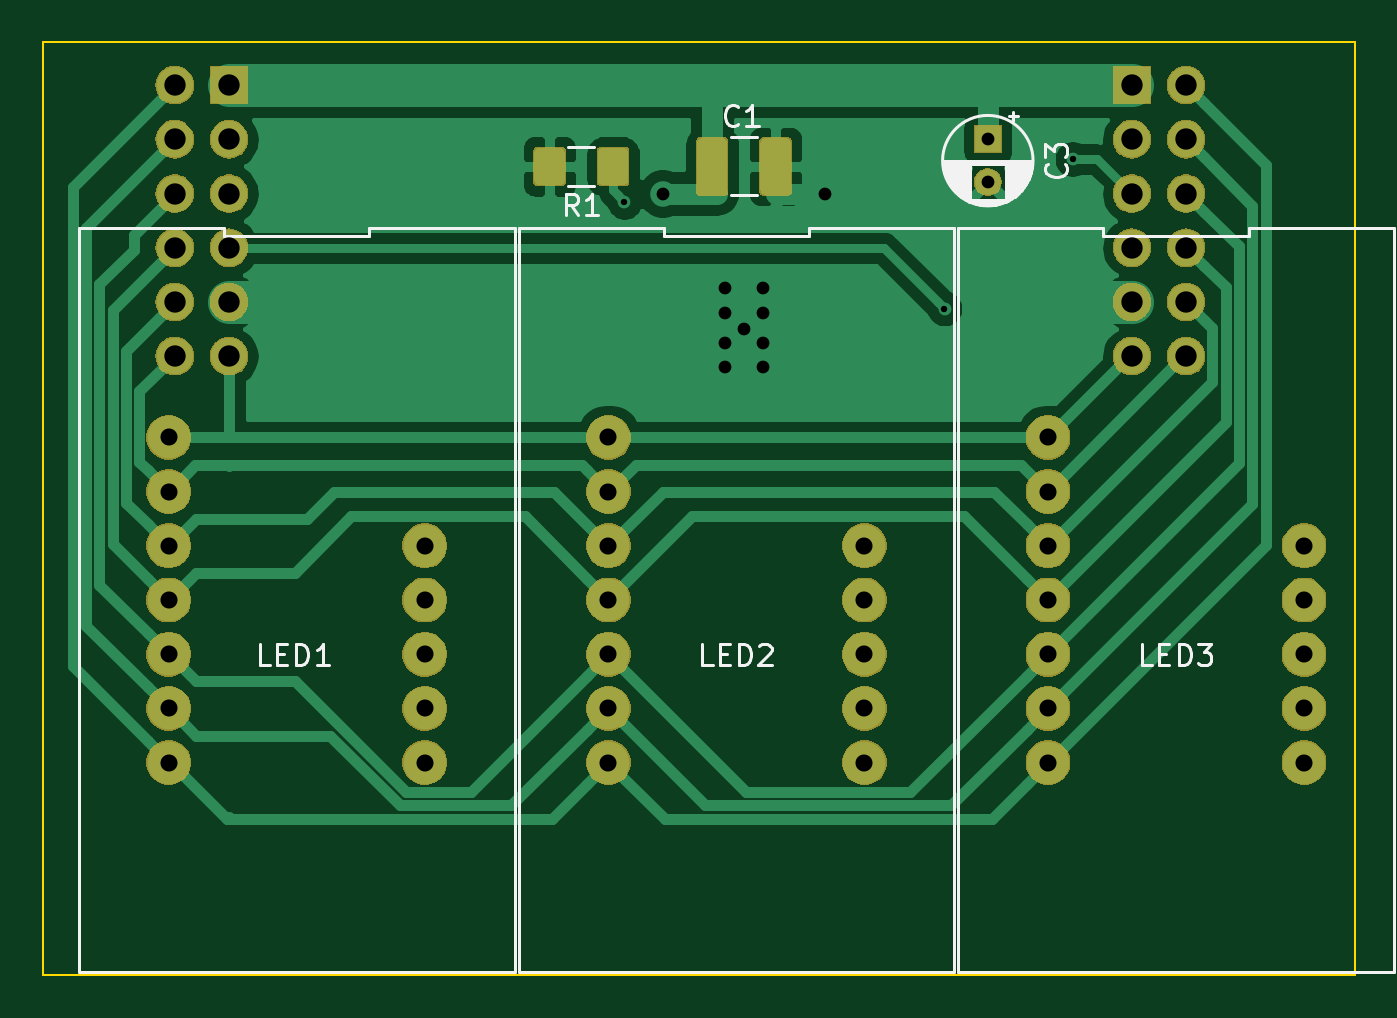
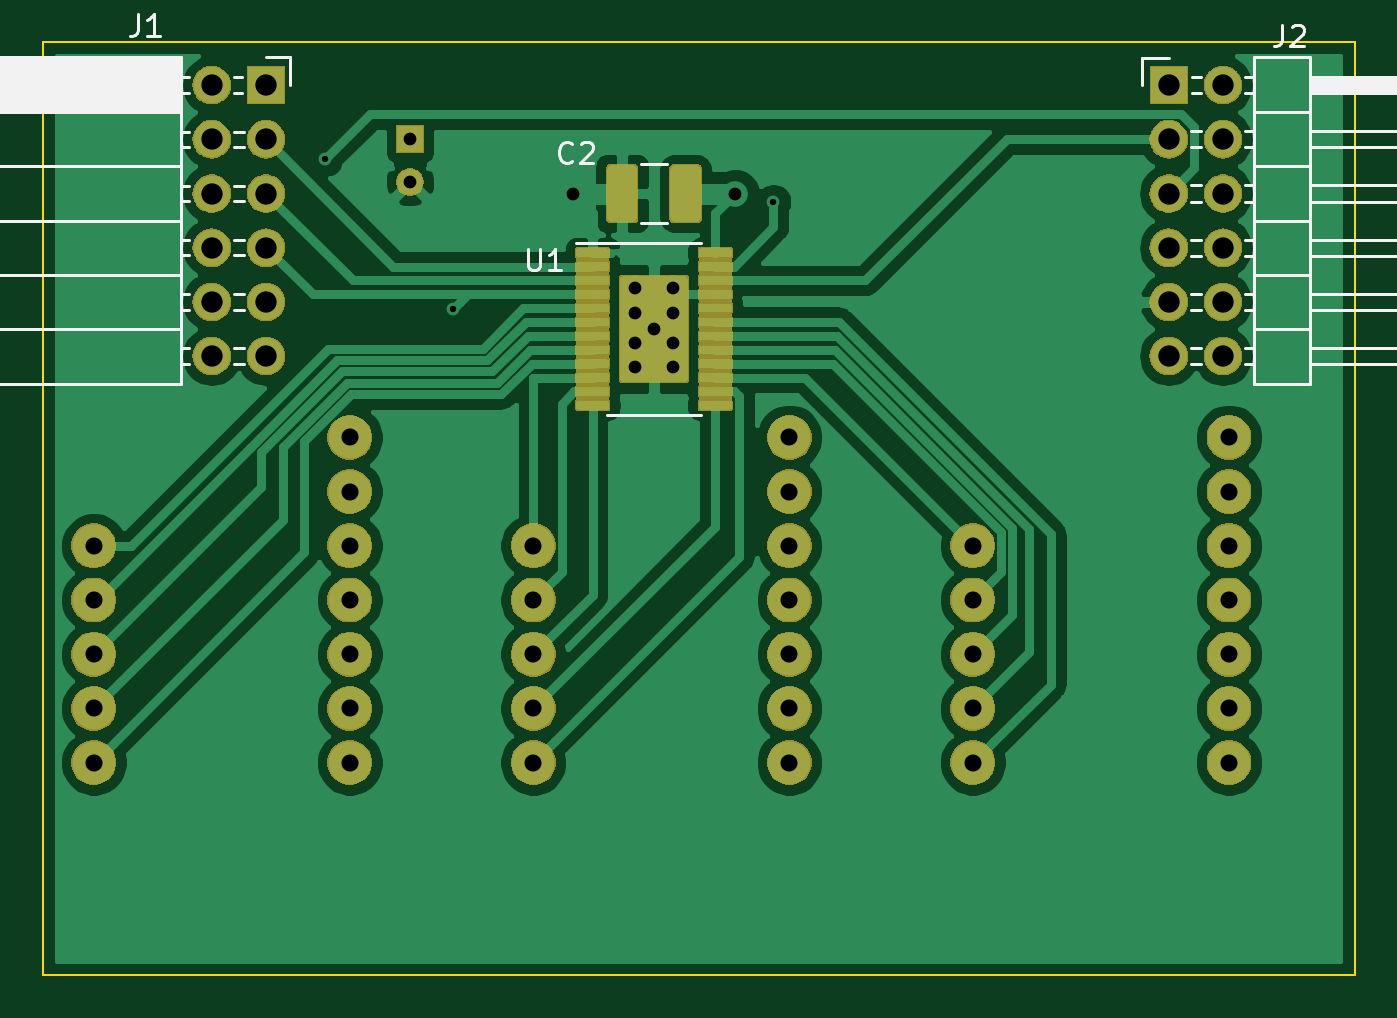
Circuit board: 8 layer files. Board 61.5 x 43.8 mm.
- bottom_copper: LEDClock-B_Cu.gbr (119667 bytes)
- bottom_mask: LEDClock-B_Mask.gbr (91724 bytes)
- bottom_silk: LEDClock-B_SilkS.gbr (8439 bytes)
- outline: LEDClock-Edge_Cuts.gbr (685 bytes)
- top_copper: LEDClock-F_Cu.gbr (40663 bytes)
- top_mask: LEDClock-F_Mask.gbr (70909 bytes)
- top_silk: LEDClock-F_SilkS.gbr (11100 bytes)
- drill: LEDClock.drl (1482 bytes)

=== bottom_copper: LEDClock-B_Cu.gbr (119667 bytes, source omitted) ===
=== bottom_mask: LEDClock-B_Mask.gbr (91724 bytes, source omitted) ===
=== bottom_silk: LEDClock-B_SilkS.gbr (8439 bytes, source omitted) ===
=== outline: LEDClock-Edge_Cuts.gbr ===
G04 #@! TF.GenerationSoftware,KiCad,Pcbnew,(5.1.4)-1*
G04 #@! TF.CreationDate,2019-11-15T21:57:58+01:00*
G04 #@! TF.ProjectId,LEDClock,4c454443-6c6f-4636-9b2e-6b696361645f,rev?*
G04 #@! TF.SameCoordinates,Original*
G04 #@! TF.FileFunction,Profile,NP*
%FSLAX46Y46*%
G04 Gerber Fmt 4.6, Leading zero omitted, Abs format (unit mm)*
G04 Created by KiCad (PCBNEW (5.1.4)-1) date 2019-11-15 21:57:58*
%MOMM*%
%LPD*%
G04 APERTURE LIST*
%ADD10C,0.100000*%
G04 APERTURE END LIST*
D10*
X172250000Y-60500000D02*
X110750000Y-60500000D01*
X172250000Y-104250000D02*
X172250000Y-60500000D01*
X110750000Y-104250000D02*
X172250000Y-104250000D01*
X110750000Y-60500000D02*
X110750000Y-104250000D01*
M02*

=== top_copper: LEDClock-F_Cu.gbr (40663 bytes, source omitted) ===
=== top_mask: LEDClock-F_Mask.gbr (70909 bytes, source omitted) ===
=== top_silk: LEDClock-F_SilkS.gbr (11100 bytes, source omitted) ===
=== drill: LEDClock.drl ===
M48
; DRILL file {KiCad (5.1.4)-1} date 15/11/2019 21:58:47
; FORMAT={-:-/ absolute / inch / decimal}
; #@! TF.CreationDate,2019-11-15T21:58:47+01:00
; #@! TF.GenerationSoftware,Kicad,Pcbnew,(5.1.4)-1
FMAT,2
INCH
T1C0.0118
T2C0.0236
T3C0.0315
T4C0.0394
%
G90
G05
T1
X5.4331Y-2.6772
X6.0236Y-2.874
X6.2598Y-2.5984
T2
X5.5035Y-2.6618
X5.6185Y-2.8368
X5.6185Y-2.8818
X5.6185Y-2.9368
X5.6185Y-2.9818
X5.6535Y-2.9118
X5.6885Y-2.8368
X5.6885Y-2.8818
X5.6885Y-2.9368
X5.6885Y-2.9818
X5.8035Y-2.6618
X6.1035Y-2.5618
X6.1035Y-2.6406
T3
X4.5925Y-3.1118
X4.5925Y-3.2118
X4.5925Y-3.3118
X4.5925Y-3.4118
X4.5925Y-3.5118
X4.5925Y-3.6118
X4.5925Y-3.7118
X5.065Y-3.3118
X5.065Y-3.4118
X5.065Y-3.5118
X5.065Y-3.6118
X5.065Y-3.7118
X5.4035Y-3.1118
X5.4035Y-3.2118
X5.4035Y-3.3118
X5.4035Y-3.4118
X5.4035Y-3.5118
X5.4035Y-3.6118
X5.4035Y-3.7118
X5.876Y-3.3118
X5.876Y-3.4118
X5.876Y-3.5118
X5.876Y-3.6118
X5.876Y-3.7118
X6.2146Y-3.1118
X6.2146Y-3.2118
X6.2146Y-3.3118
X6.2146Y-3.4118
X6.2146Y-3.5118
X6.2146Y-3.6118
X6.2146Y-3.7118
X6.687Y-3.3118
X6.687Y-3.4118
X6.687Y-3.5118
X6.687Y-3.6118
X6.687Y-3.7118
T4
X4.6035Y-2.4618
X4.6035Y-2.5618
X4.6035Y-2.6618
X4.6035Y-2.7618
X4.6035Y-2.8618
X4.6035Y-2.9618
X4.7035Y-2.4618
X4.7035Y-2.5618
X4.7035Y-2.6618
X4.7035Y-2.7618
X4.7035Y-2.8618
X4.7035Y-2.9618
X6.3693Y-2.4618
X6.3693Y-2.5618
X6.3693Y-2.6618
X6.3693Y-2.7618
X6.3693Y-2.8618
X6.3693Y-2.9618
X6.4693Y-2.4618
X6.4693Y-2.5618
X6.4693Y-2.6618
X6.4693Y-2.7618
X6.4693Y-2.8618
X6.4693Y-2.9618
T0
M30

